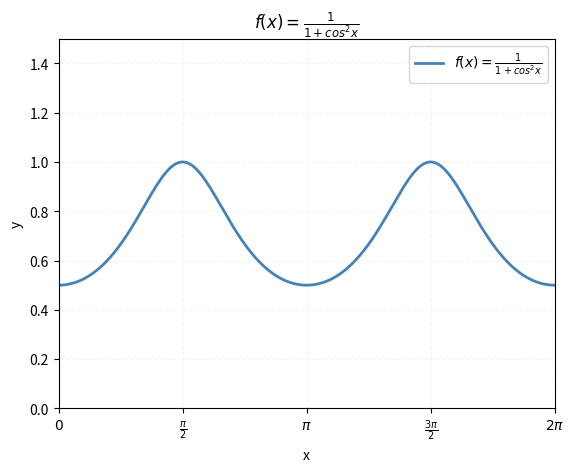

Write Python code to recreate this figure.
"""Plot f(x) = 1/(1 + cos^2(x).

Features:
np.arange(0, 2*pi + 1e-9, pi/2) generates [0, π/2, π, 3π/2, 2π]. 
The tiny 1e-9 guard prevents floating-point drift from dropping the final 2π tick (since 2*pi may come out as 6.283185300000001 and get excluded by the exclusive upper bound).
set_xticklabels replaces the numeric tick labels with nicely formatted LaTeX fractions.
"""

from math import pi

import matplotlib.pyplot as plt
import numpy as np


def f(x: float) -> float:
    """Return the value of 1/(cos^2(x)+1) at x."""
    return 1/(1 + (np.cos(x))**2)



def main() -> None:
    """Set up and display the plot."""
    ax = plt.gca()
    ax.set_xlim(0, 2*pi)
    ax.set_ylim(0, 1.5)

    # Tick marks at multiples of pi/2
    ax.set_xticks(np.arange(0, 2*pi + 1e-9, pi/2))
    ax.set_xticklabels([r"$0$", r"$\frac{\pi}{2}$", r"$\pi$", r"$\frac{3\pi}{2}$", r"$2\pi$"])

    x = np.linspace(-0, 2*pi, 500)
    y = f(x)

    ax.plot(x, y, color="steelblue", linewidth=2, label=r"$f(x) = \frac{1}{1 + cos^2x}$")


    plt.axhline(0, color="black", linewidth=0.5)
    plt.axvline(0, color="black", linewidth=0.5)
    plt.grid(True, linestyle="--", alpha=0.1)
    plt.xlabel("x")
    plt.ylabel("y")
    plt.title(r"$f(x) = \frac{1}{1 + cos^2x}$")
    plt.legend()
    plt.show()


if __name__ == "__main__":
    main()
